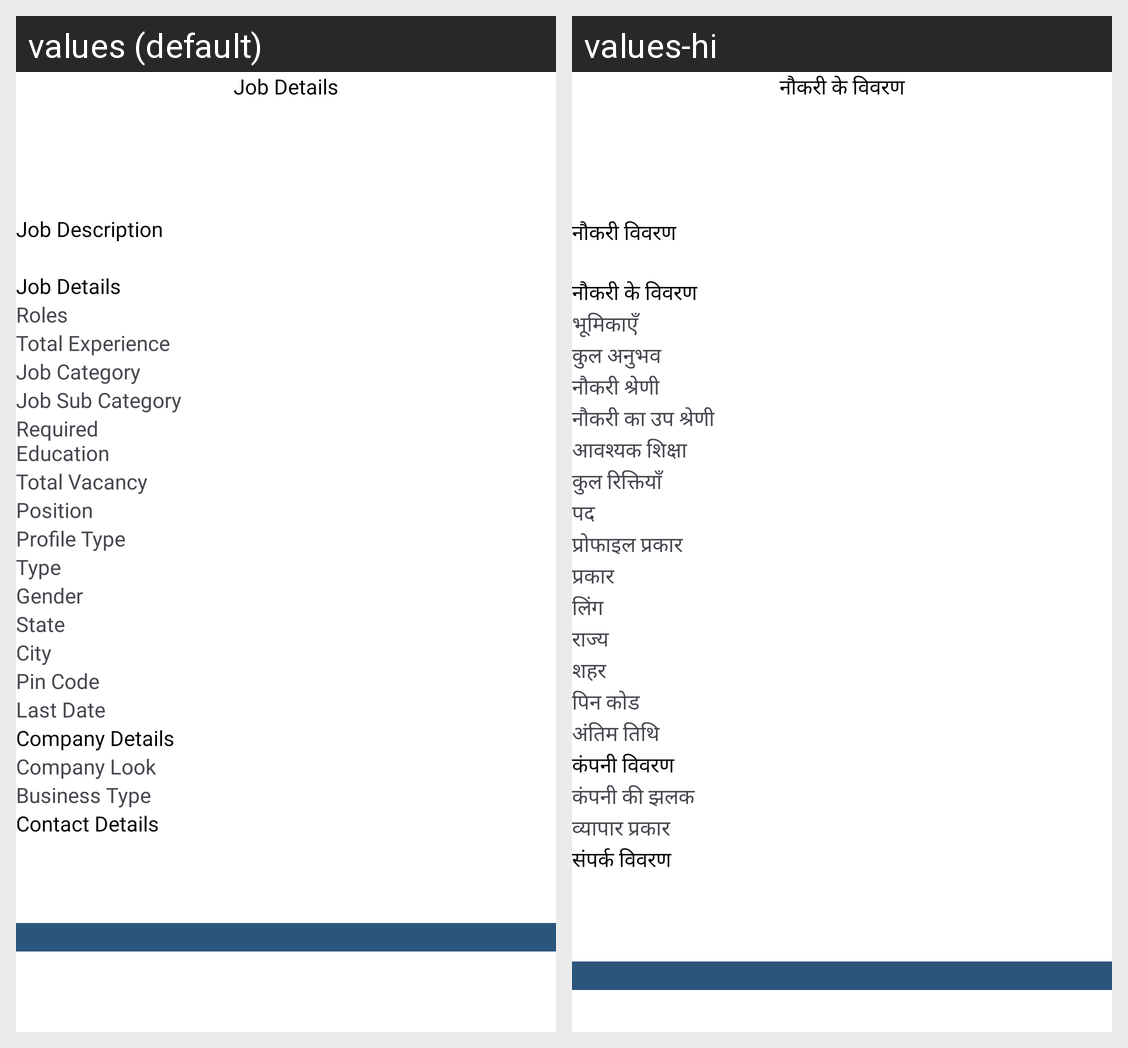

Translations of the strings shown on this Android screen, per locale in the grid:
Android screen res/layout/fragment_job_details.xml rendered under 2 locales, left to right: values (default), values-hi. Device: Nexus 5 (rendered at 1080×1920; each locale shown at half size, 540×960, under a caption strip naming it); theme Theme.StaffRakho.
Strings drawn on this screen, with the default value and each locale's value (text and hints the layout hard-codes, and strings that could not be matched under every locale, appear in the picture but are not listed):

job_details
  values: Job Details
  values-hi: नौकरी के विवरण

job_description
  values: Job Description
  values-hi: नौकरी विवरण

roles
  values: Roles
  values-hi: भूमिकाएँ

total_experience
  values: Total Experience
  values-hi: कुल अनुभव

job_category
  values: Job Category
  values-hi: नौकरी श्रेणी

job_sub_category
  values: Job Sub Category
  values-hi: नौकरी का उप श्रेणी

education_required
  values: Required Education
  values-hi: आवश्यक शिक्षा

total_vacancy
  values: Total Vacancy
  values-hi: कुल रिक्तियाँ

position
  values: Position
  values-hi: पद

profile_type1
  values: Profile Type
  values-hi: प्रोफाइल प्रकार

type
  values: Type
  values-hi: प्रकार

gender1
  values: Gender
  values-hi: लिंग

state1
  values: State
  values-hi: राज्य

city1
  values: City
  values-hi: शहर

pin_code1
  values: Pin Code
  values-hi: पिन कोड

last_date1
  values: Last Date
  values-hi: अंतिम तिथि

company_details
  values: Company Details
  values-hi: कंपनी विवरण

company_look1
  values: Company Look
  values-hi: कंपनी की झलक

business_type1
  values: Business Type
  values-hi: व्यापार प्रकार

contact_details
  values: Contact Details
  values-hi: संपर्क विवरण
